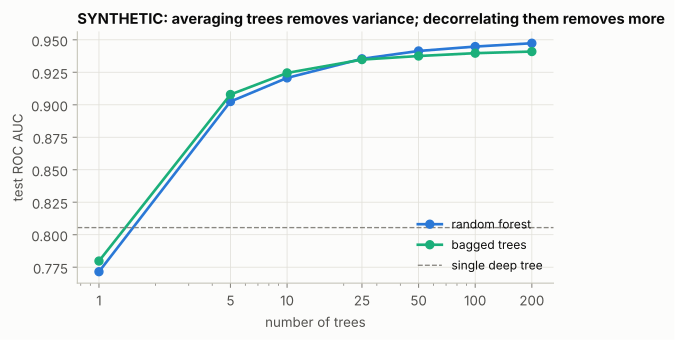

The table this chart was drawn from, first rows:
trees, bagged trees, random forest, single deep tree
1, 0.7797, 0.7715, 0.8055
5, 0.9079, 0.9025, 0.8055
10, 0.9245, 0.9207, 0.8055
25, 0.9348, 0.9354, 0.8055
50, 0.9375, 0.9414, 0.8055
100, 0.9397, 0.9448, 0.8055
200, 0.941, 0.9474, 0.8055
